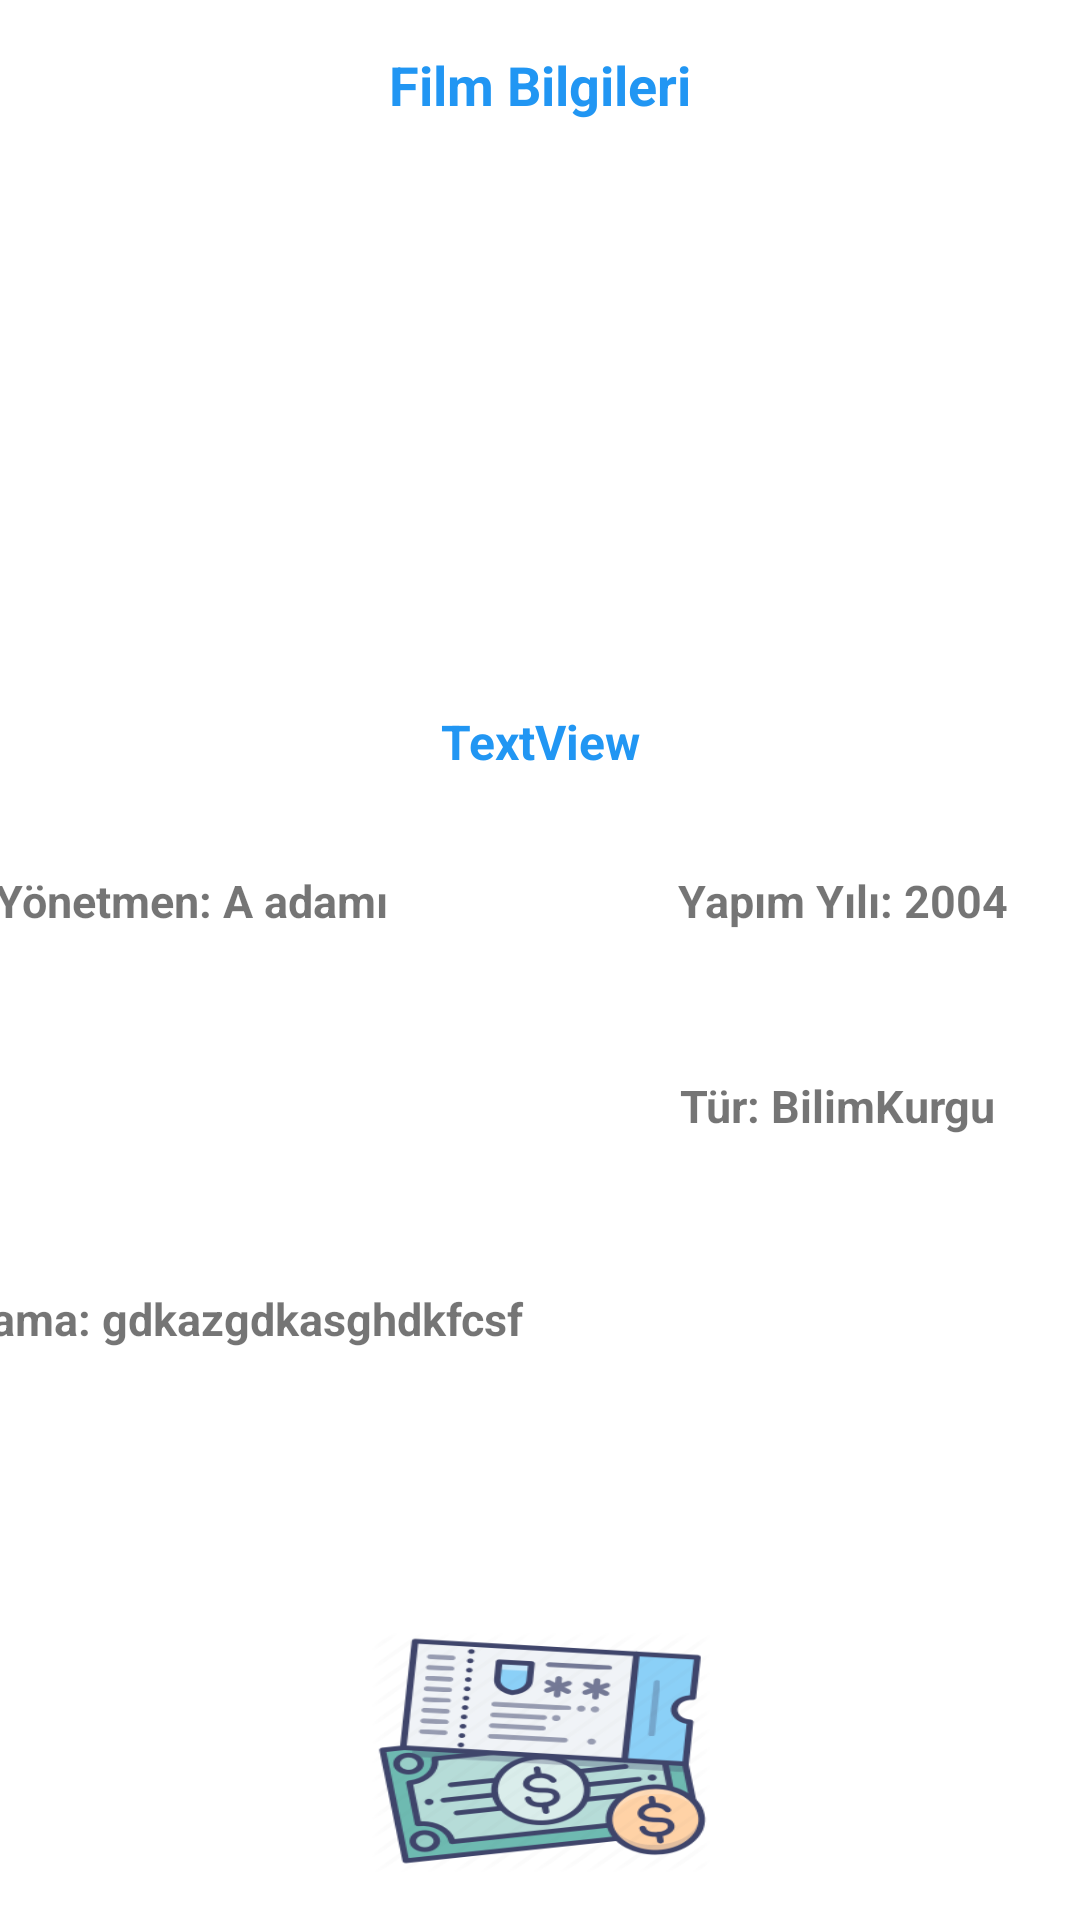

Here is an Android app screen rendered from its layout file. Give the layout XML and the strings, colors and styles it references.
<!-- AndroidManifest.xml: application theme Theme.SinemApp_Users -->
<!-- res/layout/activity_film_detay.xml -->
<?xml version="1.0" encoding="utf-8"?>
<androidx.constraintlayout.widget.ConstraintLayout xmlns:android="http://schemas.android.com/apk/res/android"
    xmlns:app="http://schemas.android.com/apk/res-auto"
    xmlns:tools="http://schemas.android.com/tools"
    android:layout_width="match_parent"
    android:layout_height="match_parent"
    tools:context=".Activitiler.FilmDetayActivity">

    <ImageView
        android:id="@+id/imageViewDetay"
        android:layout_width="204dp"
        android:layout_height="156dp"
        android:layout_marginTop="16dp"
        app:layout_constraintEnd_toEndOf="parent"
        app:layout_constraintHorizontal_bias="0.5"
        app:layout_constraintStart_toStartOf="parent"
        app:layout_constraintTop_toBottomOf="@+id/textView2"
        tools:srcCompat="@tools:sample/avatars" />

    <TextView
        android:id="@+id/textView2"
        android:layout_width="wrap_content"
        android:layout_height="wrap_content"
        android:layout_marginTop="16dp"
        android:text="Film Bilgileri"
        android:textColor="#2196F3"
        android:textSize="18sp"
        android:textStyle="bold"
        app:layout_constraintEnd_toEndOf="parent"
        app:layout_constraintHorizontal_bias="0.5"
        app:layout_constraintStart_toStartOf="parent"
        app:layout_constraintTop_toTopOf="parent" />

    <TextView
        android:id="@+id/textViewDeatyAd"
        android:layout_width="wrap_content"
        android:layout_height="wrap_content"
        android:layout_marginTop="24dp"
        android:text="TextView"
        android:textColor="#2196F3"
        android:textSize="16sp"
        android:textStyle="bold"
        app:layout_constraintEnd_toEndOf="parent"
        app:layout_constraintHorizontal_bias="0.5"
        app:layout_constraintStart_toStartOf="parent"
        app:layout_constraintTop_toBottomOf="@+id/imageViewDetay" />

    <TextView
        android:id="@+id/textViewYonetmen"
        android:layout_width="wrap_content"
        android:layout_height="wrap_content"
        android:layout_marginStart="24dp"
        android:layout_marginLeft="24dp"
        android:layout_marginTop="32dp"
        android:layout_marginEnd="123dp"
        android:layout_marginRight="123dp"
        android:text="Yönetmen: A adamı"
        android:textSize="15sp"
        android:textStyle="bold"
        app:layout_constraintEnd_toStartOf="@+id/textViewDetayYil"
        app:layout_constraintStart_toStartOf="parent"
        app:layout_constraintTop_toBottomOf="@+id/textViewDeatyAd" />

    <TextView
        android:id="@+id/textViewTur"
        android:layout_width="wrap_content"
        android:layout_height="wrap_content"
        android:layout_marginTop="48dp"
        android:layout_marginEnd="28dp"
        android:layout_marginRight="28dp"
        android:text="Tür: BilimKurgu"
        android:textSize="15sp"
        android:textStyle="bold"
        app:layout_constraintEnd_toEndOf="parent"
        app:layout_constraintTop_toBottomOf="@+id/textViewDetayYil" />

    <TextView
        android:id="@+id/textViewDetayYil"
        android:layout_width="wrap_content"
        android:layout_height="wrap_content"
        android:layout_marginTop="32dp"
        android:layout_marginEnd="24dp"
        android:layout_marginRight="24dp"
        android:text="Yapım Yılı: 2004"
        android:textSize="15sp"
        android:textStyle="bold"
        app:layout_constraintEnd_toEndOf="parent"
        app:layout_constraintTop_toBottomOf="@+id/textViewDeatyAd" />

    <ImageView
        android:id="@+id/imageView4"
        android:layout_width="113dp"
        android:layout_height="75dp"
        android:layout_marginTop="24dp"
        app:layout_constraintStart_toStartOf="parent"
        app:layout_constraintTop_toBottomOf="@+id/textViewYonetmen"
        app:srcCompat="@drawable/imdb" />

    <TextView
        android:id="@+id/textViewİmdb"
        android:layout_width="wrap_content"
        android:layout_height="wrap_content"
        android:layout_marginStart="1dp"
        android:layout_marginLeft="1dp"
        android:layout_marginTop="49dp"
        android:layout_marginEnd="122dp"
        android:layout_marginRight="122dp"
        android:text="7.6/10"
        android:textSize="15sp"
        android:textStyle="bold"
        app:layout_constraintEnd_toStartOf="@+id/textViewTur"
        app:layout_constraintStart_toEndOf="@+id/imageView4"
        app:layout_constraintTop_toBottomOf="@+id/textViewYonetmen" />

    <TextView
        android:id="@+id/textViewAciklama"
        android:layout_width="389dp"
        android:layout_height="63dp"
        android:layout_marginStart="20dp"
        android:layout_marginLeft="20dp"
        android:layout_marginTop="20dp"
        android:layout_marginEnd="8dp"
        android:layout_marginRight="8dp"
        android:text="Aciklama: gdkazgdkasghdkfcsf"
        android:textSize="15sp"
        android:textStyle="bold"
        app:layout_constraintEnd_toEndOf="parent"
        app:layout_constraintHorizontal_bias="1.0"
        app:layout_constraintStart_toStartOf="parent"
        app:layout_constraintTop_toBottomOf="@+id/imageView4" />

    <ImageButton
        android:id="@+id/imageButton"
        android:layout_width="113dp"
        android:layout_height="80dp"
        android:layout_marginBottom="16dp"
        android:background="@drawable/bilet"
        app:layout_constraintBottom_toBottomOf="parent"
        app:layout_constraintEnd_toEndOf="parent"
        app:layout_constraintHorizontal_bias="0.5"
        app:layout_constraintStart_toStartOf="parent" />

</androidx.constraintlayout.widget.ConstraintLayout>
<!-- resources referenced by this layout -->
<resources>
  <!-- drawable bilet: png bitmap (drawable, 24884 bytes) -->
  <style name="Theme.SinemApp_Users" parent="Theme.MaterialComponents.DayNight.DarkActionBar">
          
          <item name="colorPrimary">@color/purple_500</item>
          <item name="colorPrimaryVariant">@color/purple_700</item>
          <item name="colorOnPrimary">@color/white</item>
          
          <item name="colorSecondary">@color/teal_200</item>
          <item name="colorSecondaryVariant">@color/teal_700</item>
          <item name="colorOnSecondary">@color/black</item>
          
          <item name="android:statusBarColor" tools:targetApi="l">?attr/colorPrimaryVariant</item>
          
      </style>
  <!-- not gathered from this repository: default colours our renderer supplied (Android Studio template values) -->
  <color name="purple_500">#FF6200EE</color>
  <color name="purple_700">#FF3700B3</color>
  <color name="teal_200">#FF03DAC5</color>
  <color name="teal_700">#FF018786</color>
  <color name="black">#FF000000</color>
  <color name="white">#FFFFFFFF</color>
</resources>
